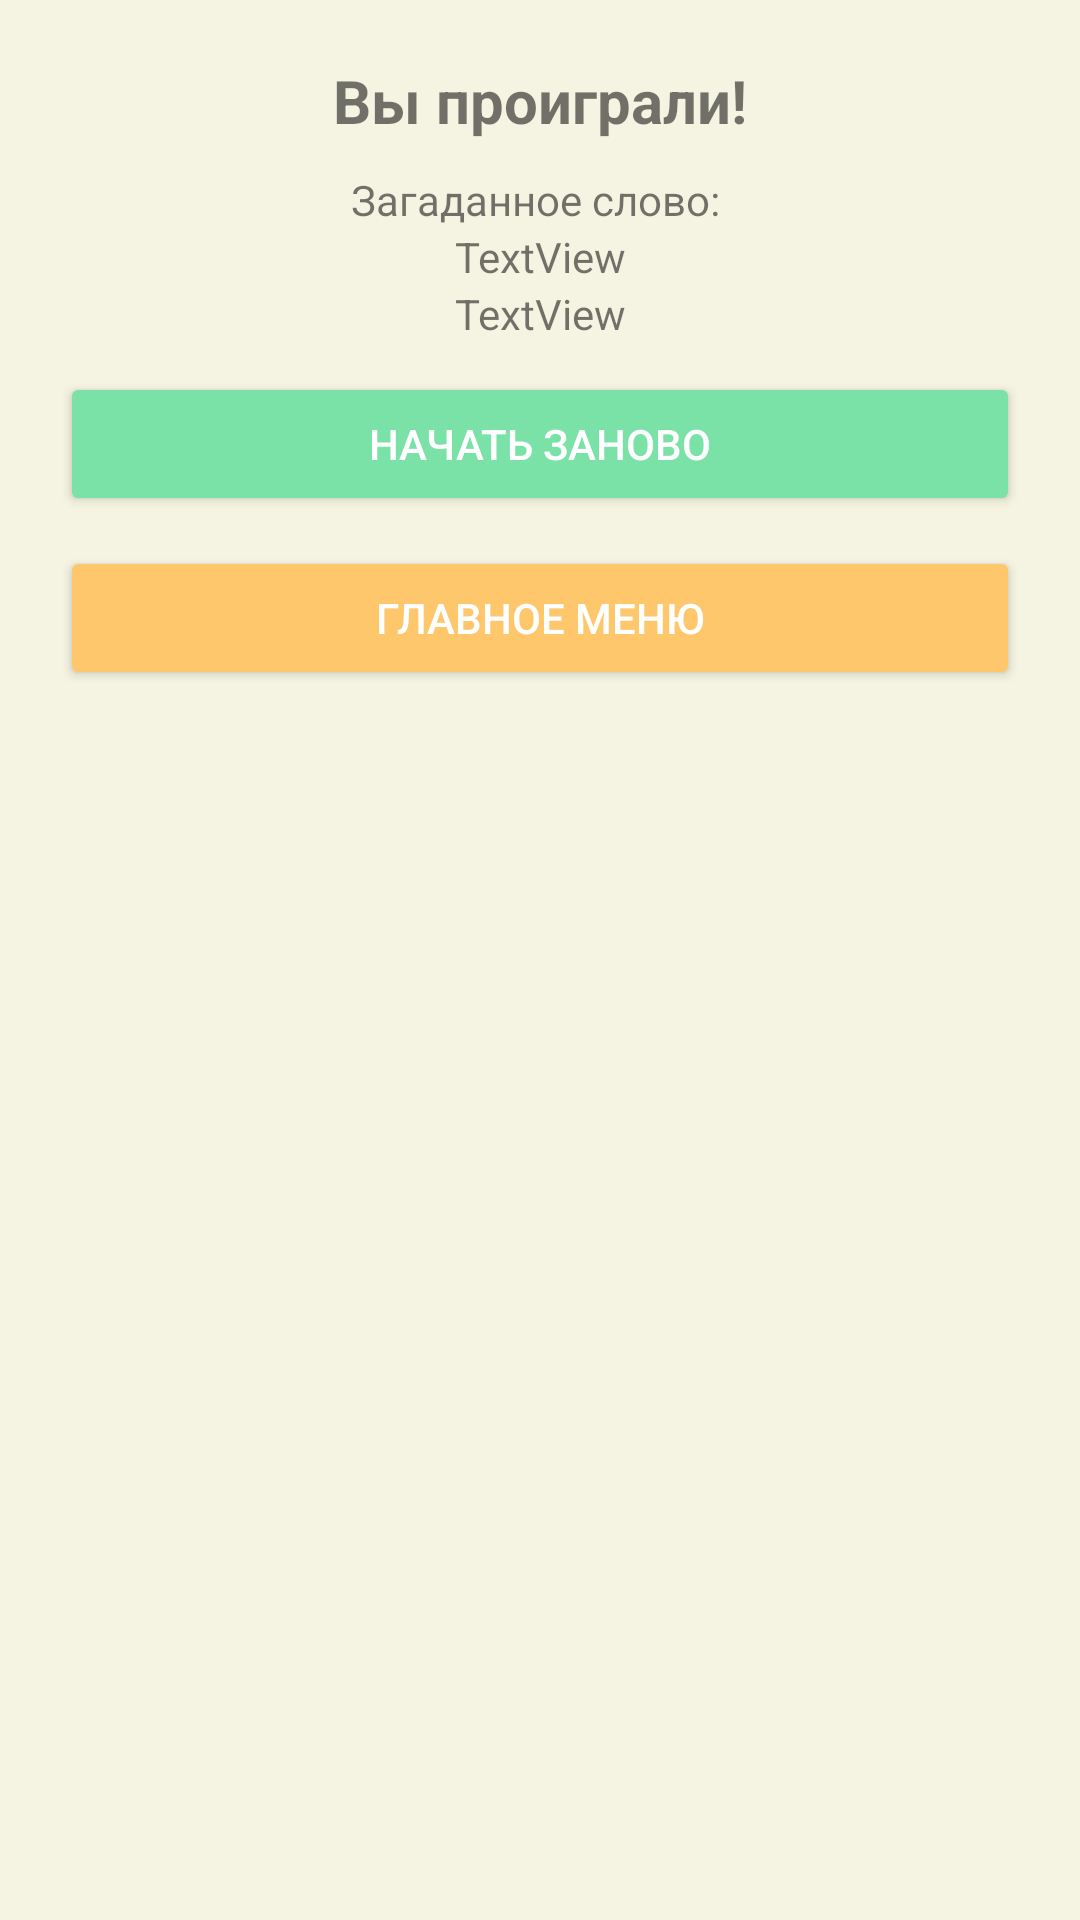

This screen was rendered from an Android layout file. Write that file and the resources it references.
<!-- AndroidManifest.xml: application theme Theme.MyWordle -->
<!-- res/layout/popup_game_over.xml -->
<?xml version="1.0" encoding="utf-8"?>
<LinearLayout xmlns:android="http://schemas.android.com/apk/res/android"
    android:layout_width="match_parent"
    android:layout_height="wrap_content"
    android:background="@color/background"
    android:orientation="vertical"
    android:padding="20dp">

    <TextView
        android:id="@+id/tvGameOver"
        android:layout_width="wrap_content"
        android:layout_height="wrap_content"
        android:layout_gravity="center_horizontal"
        android:gravity="center"
        android:paddingBottom="10dp"
        android:text="Вы проиграли!"
        android:textSize="20sp"
        android:textStyle="bold" />

    <TextView
        android:id="@+id/textView9"
        android:layout_width="match_parent"
        android:layout_height="wrap_content"
        android:gravity="center"
        android:text="Загаданное слово: " />

    <TextView
        android:id="@+id/popupGameOverText"
        android:layout_width="match_parent"
        android:layout_height="wrap_content"
        android:gravity="center"
        android:text="TextView" />

    <TextView
        android:id="@+id/resoult_lose"
        android:layout_width="match_parent"
        android:layout_height="wrap_content"
        android:gravity="center"
        android:text="TextView" />

    <Button
        android:id="@+id/btnRestart"
        android:layout_width="match_parent"
        android:layout_height="wrap_content"
        android:layout_marginTop="10dp"
        android:backgroundTint="@color/green"
        android:text="Начать заново"
        android:textColor="@android:color/white" />

    <Button
        android:id="@+id/btnMainMenu"
        android:layout_width="match_parent"
        android:layout_height="wrap_content"
        android:layout_marginTop="10dp"
        android:backgroundTint="@color/yellow"
        android:text="Главное меню"
        android:textColor="@android:color/white" />
</LinearLayout>
<!-- resources referenced by this layout -->
<resources>
  <color name="background">#F5F4E2</color>
  <color name="green">#7AE1A7</color>
  <color name="yellow">#FEC76C</color>
  <style name="Theme.MyWordle" parent="Base.Theme.MyWordle" />
  <style name="Base.Theme.MyWordle" parent="Theme.AppCompat.DayNight.NoActionBar">
  
      </style>
</resources>
